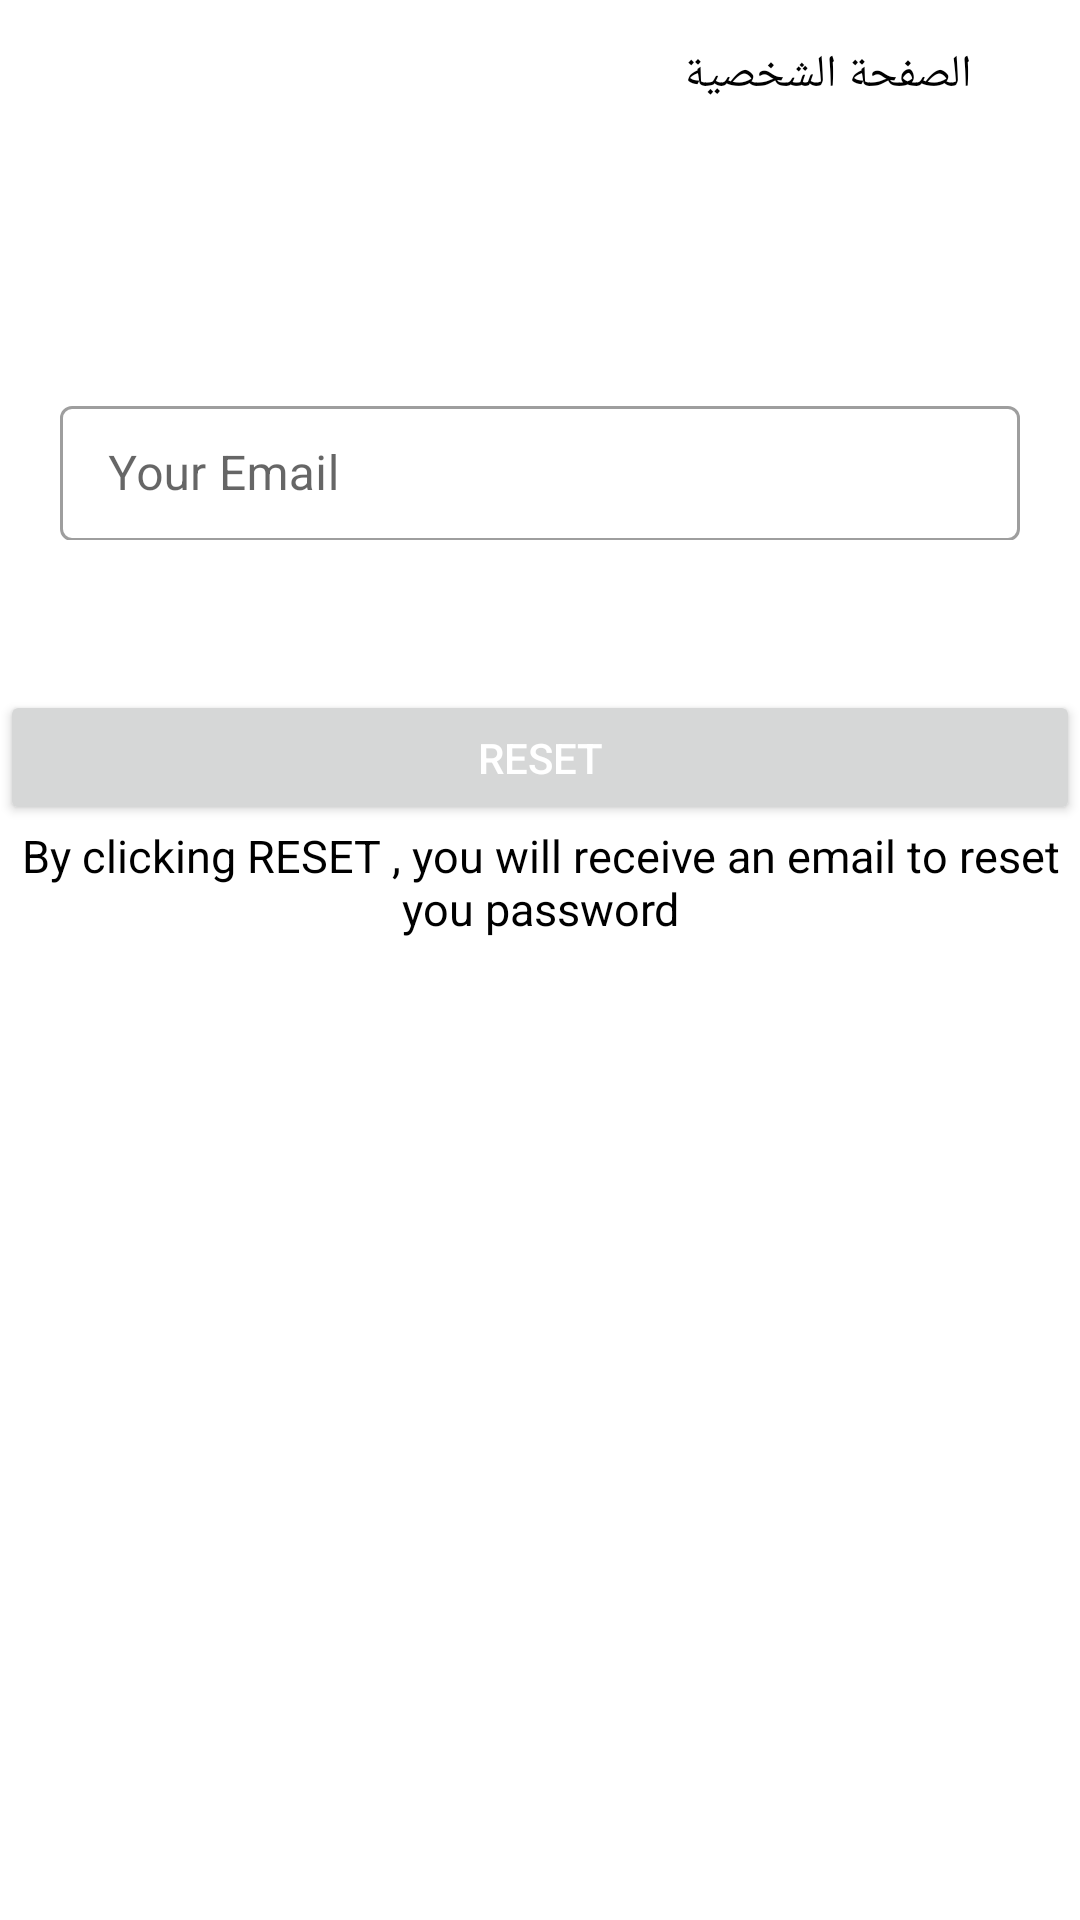

This screen was rendered from an Android layout file. Write that file and the resources it references.
<!-- AndroidManifest.xml: application theme Theme.ChatApp2 -->
<!-- res/layout/activity_reset_password.xml -->
<?xml version="1.0" encoding="utf-8"?>
<LinearLayout xmlns:android="http://schemas.android.com/apk/res/android"
    xmlns:app="http://schemas.android.com/apk/res-auto"
    xmlns:tools="http://schemas.android.com/tools"
    android:layout_width="match_parent"
    android:layout_height="match_parent"
    android:orientation="vertical"
    tools:context=".ResetPasswordActivity">


    <include
        android:id="@+id/inculd"
        layout="@layout/toolbar_layout"
        android:layout_width="match_parent"
        android:layout_height="50dp"
        android:layout_marginRight="20dp"
        android:layout_marginLeft="20dp"/>

    <LinearLayout
        android:layout_width="match_parent"
        android:layout_height="wrap_content"
        android:orientation="vertical">


        <com.google.android.material.textfield.TextInputLayout
            android:id="@+id/textInputLayout2"
            style="@style/Widget.MaterialComponents.TextInputLayout.OutlinedBox"
            android:layout_width="match_parent"
            android:layout_height="50dp"
            android:layout_marginTop="80dp"
            android:layout_marginRight="20dp"
            android:layout_marginLeft="20dp"
            >

            <com.google.android.material.textfield.TextInputEditText
                android:id="@+id/ResetEmail"
                android:layout_width="match_parent"
                android:layout_height="45dp"
                android:hint="Your Email"
                android:inputType="textPersonName" />
        </com.google.android.material.textfield.TextInputLayout>


        <androidx.appcompat.widget.AppCompatButton
            android:id="@+id/ResetBtnNext"
            android:layout_width="match_parent"
            android:layout_height="45dp"
            android:text="Reset"
            android:layout_marginTop="50dp"
            android:textColor="@color/white"
            />

        <TextView
            android:id="@+id/LoginForget"
            android:layout_width="wrap_content"
            android:layout_height="wrap_content"
            android:text="By clicking RESET ,
you will receive an email to reset you password"
            android:gravity="center"
            android:textSize="15sp"
            android:textColor="@color/black"/>


    </LinearLayout>


</LinearLayout>
<!-- res/layout/toolbar_layout.xml (included above) -->
<androidx.appcompat.widget.Toolbar
    xmlns:android="http://schemas.android.com/apk/res/android"
    android:id="@+id/toolbar"
    android:layout_width="match_parent"
    android:layout_height="?attr/actionBarSize"
    android:layoutDirection="rtl">

    <RelativeLayout
        android:id="@+id/toolbar_container"
        android:layout_width="match_parent"
        android:layout_height="match_parent"
        android:layout_gravity="center_vertical">

        <com.google.android.material.textview.MaterialTextView
            android:id="@+id/tv_PageTitle"
            android:layout_width="wrap_content"
            android:layout_height="match_parent"
            android:layout_alignParentTop="true"
            android:layout_alignParentStart="true"
            android:layout_alignParentBottom="true"
            android:gravity="center_vertical|center_horizontal"
            android:text="الصفحة الشخصية"
            android:textColor="@color/black"
            android:textSize="15sp" />

    </RelativeLayout></androidx.appcompat.widget.Toolbar>
<!-- resources referenced by this layout -->
<resources>
  <color name="black">#FF000000</color>
  <color name="white">#FFFFFFFF</color>
  <style name="Theme.ChatApp2" parent="Theme.MaterialComponents.DayNight.NoActionBar">
          
          <item name="colorPrimary">@color/teal_700</item>
          <item name="colorPrimaryVariant">@color/teal_700</item>
          <item name="colorOnPrimary">@color/white</item>
          
          <item name="colorSecondary">@color/teal_700</item>
          <item name="colorSecondaryVariant">@color/teal_700</item>
          <item name="colorOnSecondary">@color/black</item>
          
          <item name="android:statusBarColor">?attr/colorPrimaryVariant</item>
          
      </style>
  <color name="teal_700">#FF018786</color>
</resources>
